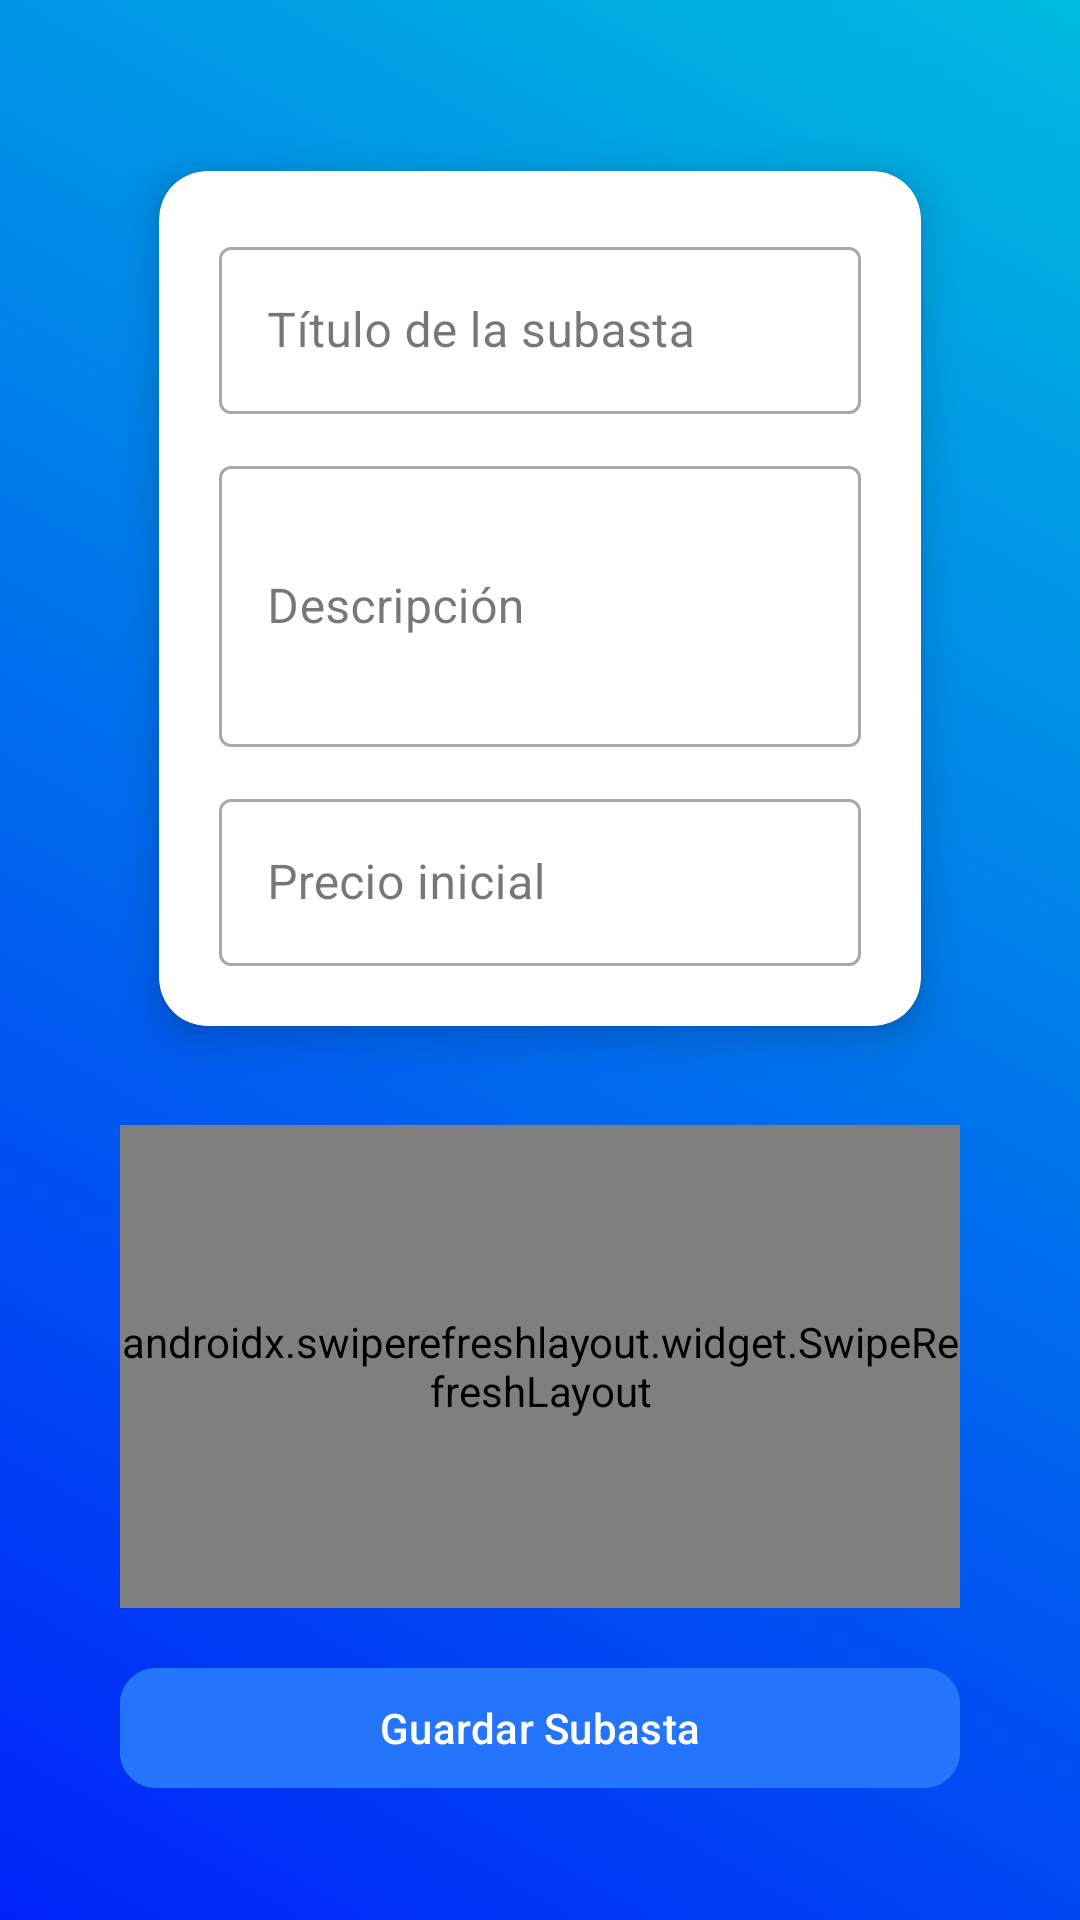

The Android layout XML behind this screen, and the referenced resources:
<!-- AndroidManifest.xml: application theme Theme.ProyectoFinalCurso -->
<!-- res/layout/fragment_add_subasta.xml -->
<?xml version="1.0" encoding="utf-8"?>
<androidx.constraintlayout.widget.ConstraintLayout xmlns:android="http://schemas.android.com/apk/res/android"
    xmlns:app="http://schemas.android.com/apk/res-auto"
    android:layout_width="match_parent"
    android:layout_height="match_parent"
    android:padding="40dp"
    android:background="@drawable/bg_gradient">

    
    <androidx.cardview.widget.CardView
        android:id="@+id/cardDatosSubasta"
        android:layout_width="0dp"
        android:layout_height="wrap_content"
        app:cardCornerRadius="16dp"
        app:cardElevation="8dp"
        app:cardUseCompatPadding="true"
        app:layout_constraintTop_toTopOf="parent"
        app:layout_constraintStart_toStartOf="parent"
        app:layout_constraintEnd_toEndOf="parent">

        <LinearLayout
            android:layout_width="match_parent"
            android:layout_height="wrap_content"
            android:orientation="vertical"
            android:padding="20dp">

            
            <com.google.android.material.textfield.TextInputLayout
                android:layout_width="match_parent"
                android:layout_height="wrap_content"
                android:hint="Título de la subasta"
                style="@style/Widget.MaterialComponents.TextInputLayout.OutlinedBox">

                <com.google.android.material.textfield.TextInputEditText
                    android:id="@+id/etTituloSubasta"
                    android:layout_width="match_parent"
                    android:layout_height="wrap_content"
                    android:inputType="text" />
            </com.google.android.material.textfield.TextInputLayout>

            
            <com.google.android.material.textfield.TextInputLayout
                android:layout_width="match_parent"
                android:layout_height="wrap_content"
                android:hint="Descripción"
                style="@style/Widget.MaterialComponents.TextInputLayout.OutlinedBox"
                android:layout_marginTop="12dp">

                <com.google.android.material.textfield.TextInputEditText
                    android:id="@+id/etDescripcionSubasta"
                    android:layout_width="match_parent"
                    android:layout_height="wrap_content"
                    android:inputType="textMultiLine"
                    android:minLines="3" />
            </com.google.android.material.textfield.TextInputLayout>

            
            <com.google.android.material.textfield.TextInputLayout
                android:layout_width="match_parent"
                android:layout_height="wrap_content"
                android:hint="Precio inicial"
                style="@style/Widget.MaterialComponents.TextInputLayout.OutlinedBox"
                android:layout_marginTop="12dp">

                <com.google.android.material.textfield.TextInputEditText
                    android:id="@+id/etPrecioSubasta"
                    android:layout_width="match_parent"
                    android:layout_height="wrap_content"
                    android:inputType="numberDecimal" />
            </com.google.android.material.textfield.TextInputLayout>
        </LinearLayout>
    </androidx.cardview.widget.CardView>

    
    <androidx.swiperefreshlayout.widget.SwipeRefreshLayout
        android:id="@+id/swipeRefreshLayout"
        android:layout_width="0dp"
        android:layout_height="0dp"
        app:layout_constraintTop_toBottomOf="@id/cardDatosSubasta"
        app:layout_constraintBottom_toTopOf="@id/btnGuardarSubasta"
        app:layout_constraintStart_toStartOf="parent"
        app:layout_constraintEnd_toEndOf="parent"
        android:layout_marginTop="16dp"
        android:layout_marginBottom="16dp">

        <androidx.recyclerview.widget.RecyclerView
            android:id="@+id/recyclerViewComicsUsuario"
            android:layout_width="match_parent"
            android:layout_height="match_parent"
            android:scrollbars="vertical" />
    </androidx.swiperefreshlayout.widget.SwipeRefreshLayout>

    
    <com.google.android.material.button.MaterialButton
        android:id="@+id/btnGuardarSubasta"
        android:layout_width="0dp"
        android:layout_height="wrap_content"
        android:text="Guardar Subasta"
        android:backgroundTint="?attr/colorPrimary"
        android:textColor="@android:color/white"
        app:cornerRadius="12dp"
        app:layout_constraintBottom_toBottomOf="parent"
        app:layout_constraintStart_toStartOf="parent"
        app:layout_constraintEnd_toEndOf="parent" />

</androidx.constraintlayout.widget.ConstraintLayout>
<!-- resources referenced by this layout -->
<resources>
  <!-- drawable bg_gradient (drawable) -->
  <?xml version="1.0" encoding="utf-8"?>
  <layer-list xmlns:android="http://schemas.android.com/apk/res/android">
      <item>
          <shape android:shape="rectangle">
              <gradient
                  android:startColor="#0022FA"
                  android:endColor="#00BBE0"
                  android:angle="45"/>
          </shape>
      </item>
  </layer-list>
  <style name="Theme.ProyectoFinalCurso" parent="Theme.Material3.DayNight.NoActionBar">
          
          <item name="android:windowBackground">@drawable/bg_gradient</item>
  
          
          <item name="colorPrimary">@color/primary</item>
          <item name="colorOnPrimary">@color/white</item>
          <item name="colorSecondary">@color/teal_200</item>
          <item name="colorOnSecondary">@color/black</item>
  
          
          <item name="android:statusBarColor">@android:color/transparent</item>
          <item name="android:navigationBarColor">@android:color/black</item>
          <item name="android:windowLightStatusBar" tools:targetApi="23">true</item>
      </style>
  <color name="primary">#2575FC</color>
  <color name="white">#FFFFFFFF</color>
  <color name="teal_200">#FF03DAC5</color>
  <color name="black">#FF000000</color>
</resources>
